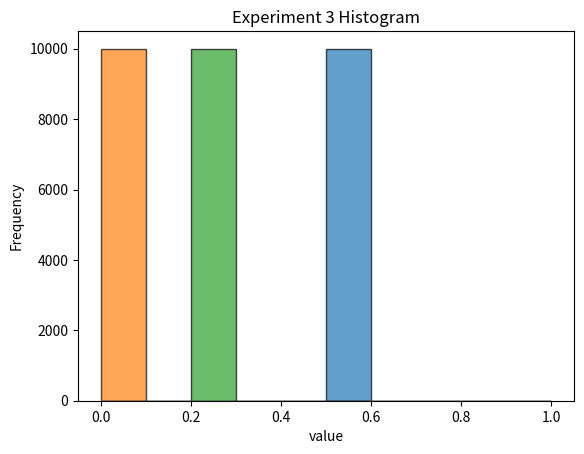

Here is the Python script that generated this plot:
import numpy as np
import matplotlib.pyplot as plt
from scipy import stats

class LinearCongruentialGenerator:
    '''
    Linear Congruential Generator

    Parameters
    ----------
    seed : int
        The seed for the generator.
    a : int
        The multiplier.
    c : int
        The increment.
    m : int
        The modulus.
    '''

    def __init__(self, seed, a , c, m):
        self.seed = seed
        self.a = a
        self.c = c
        self.m = m

    def next(self):
        '''
        Generate the next random number in the sequence.

        Returns
        -------
        int
            The next random number in the sequence
        '''
        self.state = (self.a * self.seed + self.c) % self.m # X_{n+1} = (a*X_n + c) mod m
        return self.state

    def generate_uniform(self, N):
        '''
        Generate N random numbers in the sequence.

        Parameters
        ----------
        N : int
            The number of random numbers to generate.
        '''
        numbers = np.empty(N)
        for i in range(N):
            numbers[i] = self.next() / self.m # U_n = X_n / m (Division by m to get a number between 0 and 1)
        return numbers

def perform_tests(samples):
    # Kolmogorov-Smirnov test for uniformity
    ks_stat, ks_p = stats.kstest(samples, 'uniform')

    # Chi-squared test for uniformity
    # Divide [0, 1) into 10 intervals
    observed, _ = np.histogram(samples, bins=10, range=(0, 1)) # Basically counting the number of samples in each interval
    expected = np.full(10, len(samples) / 10) # Expected number of samples in each interval

    chi2_stat, chi2_p = stats.chisquare(observed, expected)

    return {
        'KS Statistic': ks_stat,
        'KS p-value': ks_p,
        'Chi2 Statistic': chi2_stat,
        'Chi2 p-value': chi2_p
    }

def plot_hist(samples, title):
    '''
    Plot a histogram of the samples.

    Parameters
    ----------
    samples : np.array
        The samples to plot.
    title : str
        The title of the plot.
    '''
    plt.hist(samples, bins=10, range=(0, 1), edgecolor='black', alpha=0.7)
    plt.title(title)
    plt.xlabel('value')
    plt.ylabel('Frequency')
    plt.show()

def run_experiment(seed, a, c, m, N, experiment_num):
    '''
    Run an experiment with the given parameters.

    Parameters
    ----------
    seed : int
        The seed for the generator.
    a : int
        The multiplier.
    c : int
        The increment.
    m : int
        The modulus.
    N : int
        The number of samples to generate.
    experiment_num : int
        The number of the experiment
    '''
    print(f"\n--- Experiment {experiment_num} ---")
    print(f"Parameters: m={m}, a={a}, c={c}, N={N}")

    lgc = LinearCongruentialGenerator(seed, a, c, m)
    samples = lgc.generate_uniform(N)

    # Perform hypothesis tests
    results = perform_tests(samples)
    print("Hypothesis Test Results:")
    print(f"Kolmogorov-Smirnov Test: Statistic={results['KS Statistic']:.4f}, p-value={results['KS p-value']:.4f}")
    print(f"Chi-Square Test: Statistic={results['Chi2 Statistic']:.4f}, p-value={results['Chi2 p-value']:.4f}")

    # Plot histogram
    plot_hist(samples, f"Experiment {experiment_num} Histogram")

    return results

# Define experiment parameters
experiments = [
    {'seed': 1, 'a': 1103515245, 'c': 12345, 'm': 2**31, 'N': 10000},
    {'seed': 1, 'a': 75, 'c': 0, 'm': 2**16, 'N': 10000},
    {'seed': 1, 'a': 1664525, 'c': 1013904223, 'm': 2**32, 'N': 10000}
]

# Run experiments
results_all = []
for i, params in enumerate(experiments, 1):
    result = run_experiment(**params, experiment_num=i)
    results_all.append(result)
